Run: headless pygame with SDL's dummy video driver; simulated clock (each Clock.tick advances the game by its frame time, no real sleeping); random seed 0; keys injected as events and as key.get_pressed() state; no mouse input; restart key SPACE tapped at the start of phases 3 and 4.
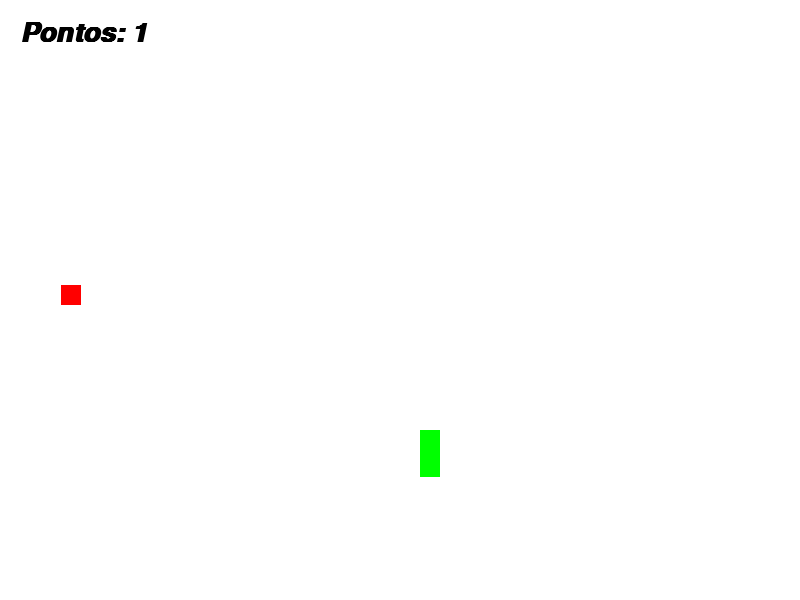
Frame 1 of 4 · flips 1–60 · no input
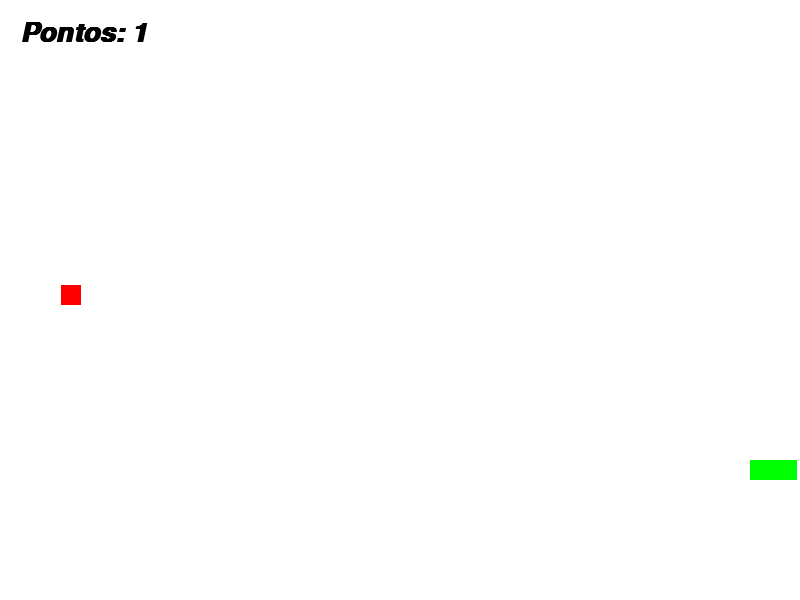
Frame 2 of 4 · flips 61–180 · tapped SPACE, RETURN · held RIGHT (→), D
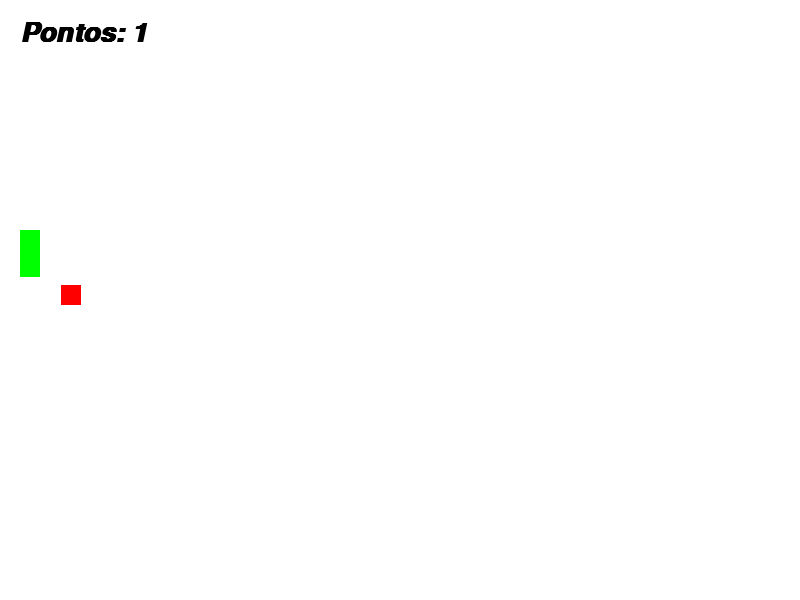
Frame 3 of 4 · flips 181–300 · tapped SPACE · held DOWN (↓), S
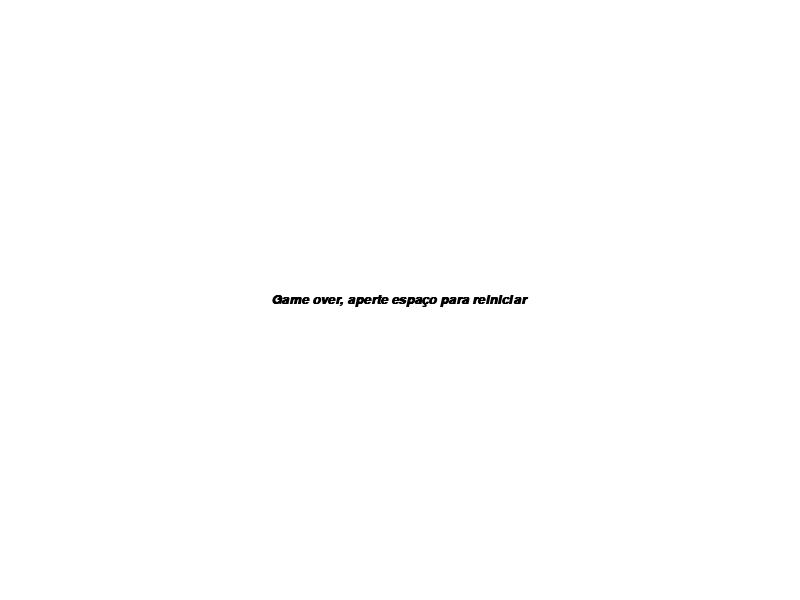
Frame 4 of 4 · flips 301–420 · tapped SPACE · held LEFT (←), A, UP (↑), W

The pygame program that drew these frames:

import pygame, sys

pygame.init()
clock = pygame.time.Clock()
from random import randint

#create the display surface
screen = pygame.display.set_mode((800, 600))

x_cobra = 400+20
y_cobra = 300-20

x_maca = randint(20, 760)
y_maca = randint(20, 560)
speed = 3

pontos = 0
fonte = pygame.font.SysFont('arial', 40, True, True)

x_dir = 0
y_dir = 1

lista_cobra = []
tamanho_cobra = 5
viva = True

def aumenta_cobra(lista_cobra):
    for xey in lista_cobra:
        pygame.draw.rect(screen, (0, 255, 0), (xey[0], xey[1], 20, 20))

def inicia_jogo():
    global x_cobra, y_cobra, x_maca, y_maca, speed, pontos, tamanho_cobra, lista_cobra, lista_cabeca, viva
    x_maca = randint(20, 760)
    y_maca = randint(20, 560)

    x_cobra = 400+20
    y_cobra = 300-20
    pontos = 0
    tamanho_cobra = 5
    lista_cobra = []
    lista_cabeca = []
    x_dir = 0
    y_dir = 1
    viva = True

def game_over():
    global viva
    fonte_game_over = pygame.font.SysFont('arial', 20, True, True)
    mensagem = 'Game over, aperte espaço para reiniciar'
    texto_game_over = fonte_game_over.render(mensagem, True, (0, 0, 0))
    
    viva = False
    while not viva:
        for event in pygame.event.get():
            if event.type == pygame.QUIT:
                pygame.quit()
                sys.exit()
            if event.type == pygame.KEYDOWN:
                if(event.key == pygame.K_SPACE):
                    inicia_jogo()

        texto_rect = texto_game_over.get_rect()
        texto_rect.center = (400, 300)

        screen.fill((255, 255, 255))
        screen.blit(texto_game_over, texto_rect)
        pygame.display.update()

while True:
    clock.tick(60)
    for event in pygame.event.get():
        if event.type == pygame.QUIT:
            pygame.quit()
            sys.exit()
        
        #descobre se uma tecla está sendo pressionada
    
        if event.type == pygame.KEYDOWN:
            if(x_dir == 0):
                if event.key == pygame.K_a or event.key == pygame.K_LEFT:
                    x_dir = -1
                    y_dir = 0
                if event.key == pygame.K_d or event.key == pygame.K_RIGHT:
                    x_dir = 1
                    y_dir = 0
            if(y_dir == 0):
                if event.key == pygame.K_w or event.key == pygame.K_UP:
                    x_dir = 0
                    y_dir = -1
                if event.key == pygame.K_s or event.key == pygame.K_DOWN:
                    x_dir = 0
                    y_dir = 1
    #preenche a tela com alguma cor
    #Tem que sempre preencher senão vai ser possível ver a trajetória do objeto.
    #Ou seja é essencial para gerar sensação de movimento
    #ou usa um fill ou cria uma Surface
    screen.fill((255, 255, 255))
    mensagem = f'Pontos: {pontos}'
    texto = fonte.render(mensagem, True, (0, 0, 0))

    #pygame.font.get_fonts() - retorna uma lista todas as fontes disponíveis no sistema.

    cobra = pygame.draw.rect(screen, (0, 255, 0), (x_cobra, y_cobra, 20, 20))
    maca = pygame.draw.rect(screen, (255, 0, 0), (x_maca, y_maca, 20, 20))

    obs_list = []

    
    if(cobra.colliderect(maca)):
        x_maca = randint(20, 760)
        y_maca = randint(20, 560)
        pontos += 1
        tamanho_cobra += 5

    for obstaculo in obs_list:
        if(cobra.colliderect(obstaculo)):
            game_over()

    lista_cabeca = []
    lista_cabeca.append(x_cobra)
    lista_cabeca.append(y_cobra)
    lista_cobra.append(lista_cabeca)

    if lista_cobra[-tamanho_cobra:].count(lista_cabeca) > 1:
        game_over()

    x_cobra += x_dir * speed
    y_cobra += y_dir * speed

    if(len(lista_cobra) > tamanho_cobra):
        del lista_cobra[0]

    aumenta_cobra(lista_cobra)

    if(x_cobra >= 780 and x_dir == 1):
        x_cobra = 20
    if(x_cobra <= 20 and x_dir == -1):
        x_cobra = 780
    if(y_cobra >= 580 and y_dir == 1):
        y_cobra = 20
    if(y_cobra <= 20 and y_dir == -1):
        y_cobra = 580

    screen.blit(texto, (20, 20))
    pygame.display.update()



#2 problemas
#Falta de grade
#Comida pode aparecer embaixo da cobra
